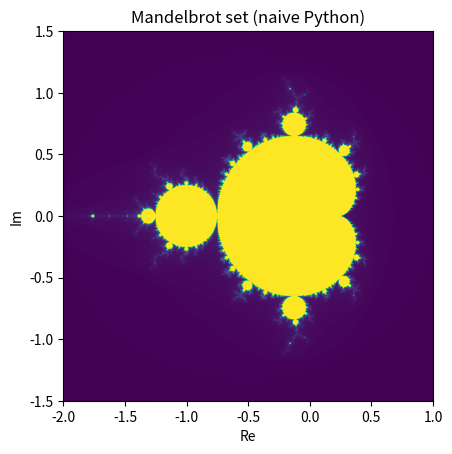

Source code (Python):
import numpy
import matplotlib.pyplot as plt
import time


def mandelbrot(width, height, max_iter,
               xmin, xmax, ymin, ymax):

    img = [[0] * width for _ in range(height)]

    for y in range(height):
        im = ymin + (y / (height - 1)) * (ymax - ymin)

        for x in range(width):
            re = xmin + (x / (width - 1)) * (xmax - xmin)
            c = complex(re, im)

            z = 0j
            n = 0

            while n < max_iter and (z.real * z.real + z.imag * z.imag) <= 4.0:
                z = z * z + c
                n += 1

            img[y][x] = n

    return img


width = 1024
height = 1024
max_iter = 200
xmin, xmax = -2.0, 1.0
ymin, ymax = -1.5, 1.5

start = time.time()

data = mandelbrot(width, height, max_iter, xmin, xmax, ymin, ymax)

end = time.time()
runtime = end - start

print("Runtime:", runtime, "seconds")

plt.imshow(data, extent=(xmin, xmax, ymin, ymax), origin="lower")
plt.title("Mandelbrot set (naive Python)")
plt.xlabel("Re")
plt.ylabel("Im")
plt.show()
